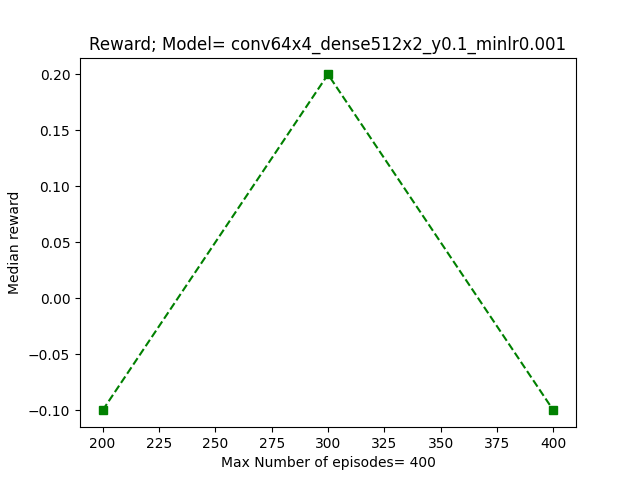

The file beside this chart, header and first rows:
episode_number, Reward
200, -0.1
300, 0.2
400, -0.1
